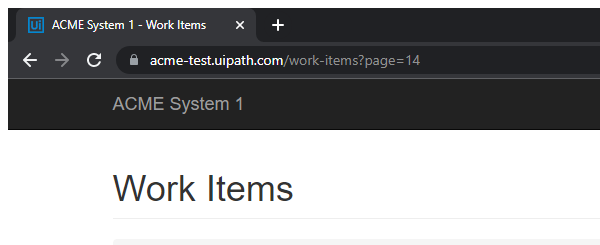
Task: calculate client security hash

Workflow: Process

Step 1: Attach Browser 'chrome.exe ACME' in window 'ACME System *' (chrome.exe)

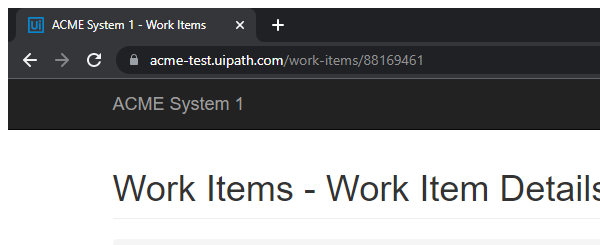
Step 2: Attach Browser in window 'ACME System 1 - Work Items' (chrome.exe)

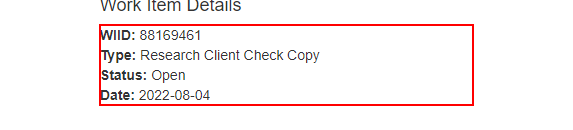
Step 3: get-text from the paragraph

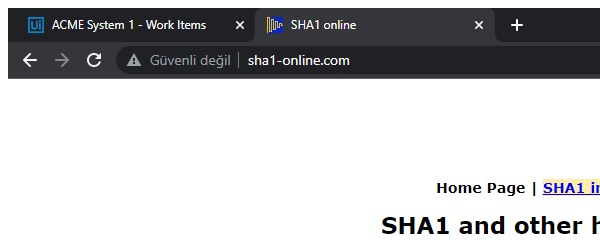
Step 4: Attach Browser 'chrome.exe  SHA1 online' in window 'SHA1 online' (chrome.exe)

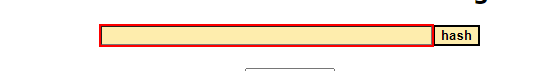
Step 5: type "[specificClientProperties+ "[k(enter)]"]" into the text box

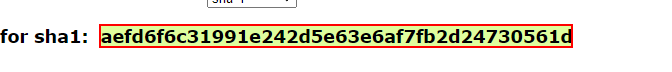
Step 6: get-text from the element

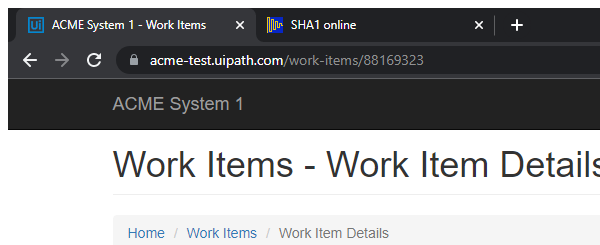
Step 7: Attach Browser 'chrome.exe ACME' in window 'ACME System 1 - Work Items' (chrome.exe)

Step 8: click on the button 'Update Work Item' (no picture)

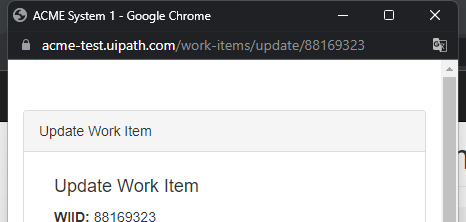
Step 9: Attach Browser 'chrome.exe ACME' in window 'ACME System 1' (chrome.exe)

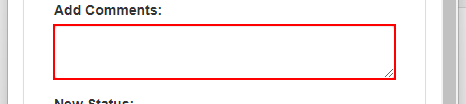
Step 10: type [hashcode] into the text box

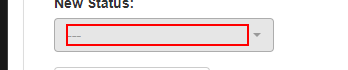
Step 11: click on the element

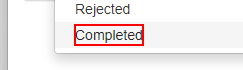
Step 12: click on the element 'Completed'

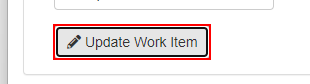
Step 13: click on the button

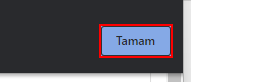
Step 14: find the push button 'Tamam' in window 'ACME System 1 - Google Chrome' (chrome.exe)

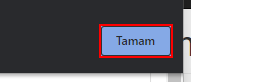
Step 15 [then]: click on the push button 'Tamam' in window 'ACME System 1 - Google Chrome' (chrome.exe)

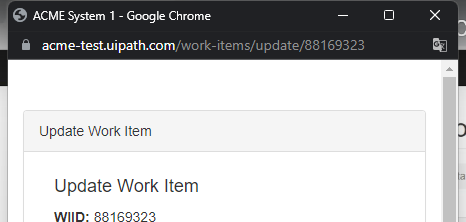
Step 16: Close Window 'chrome.exe ACME' on the pane in window 'ACME System 1 - Google Chrome' (chrome.exe)
